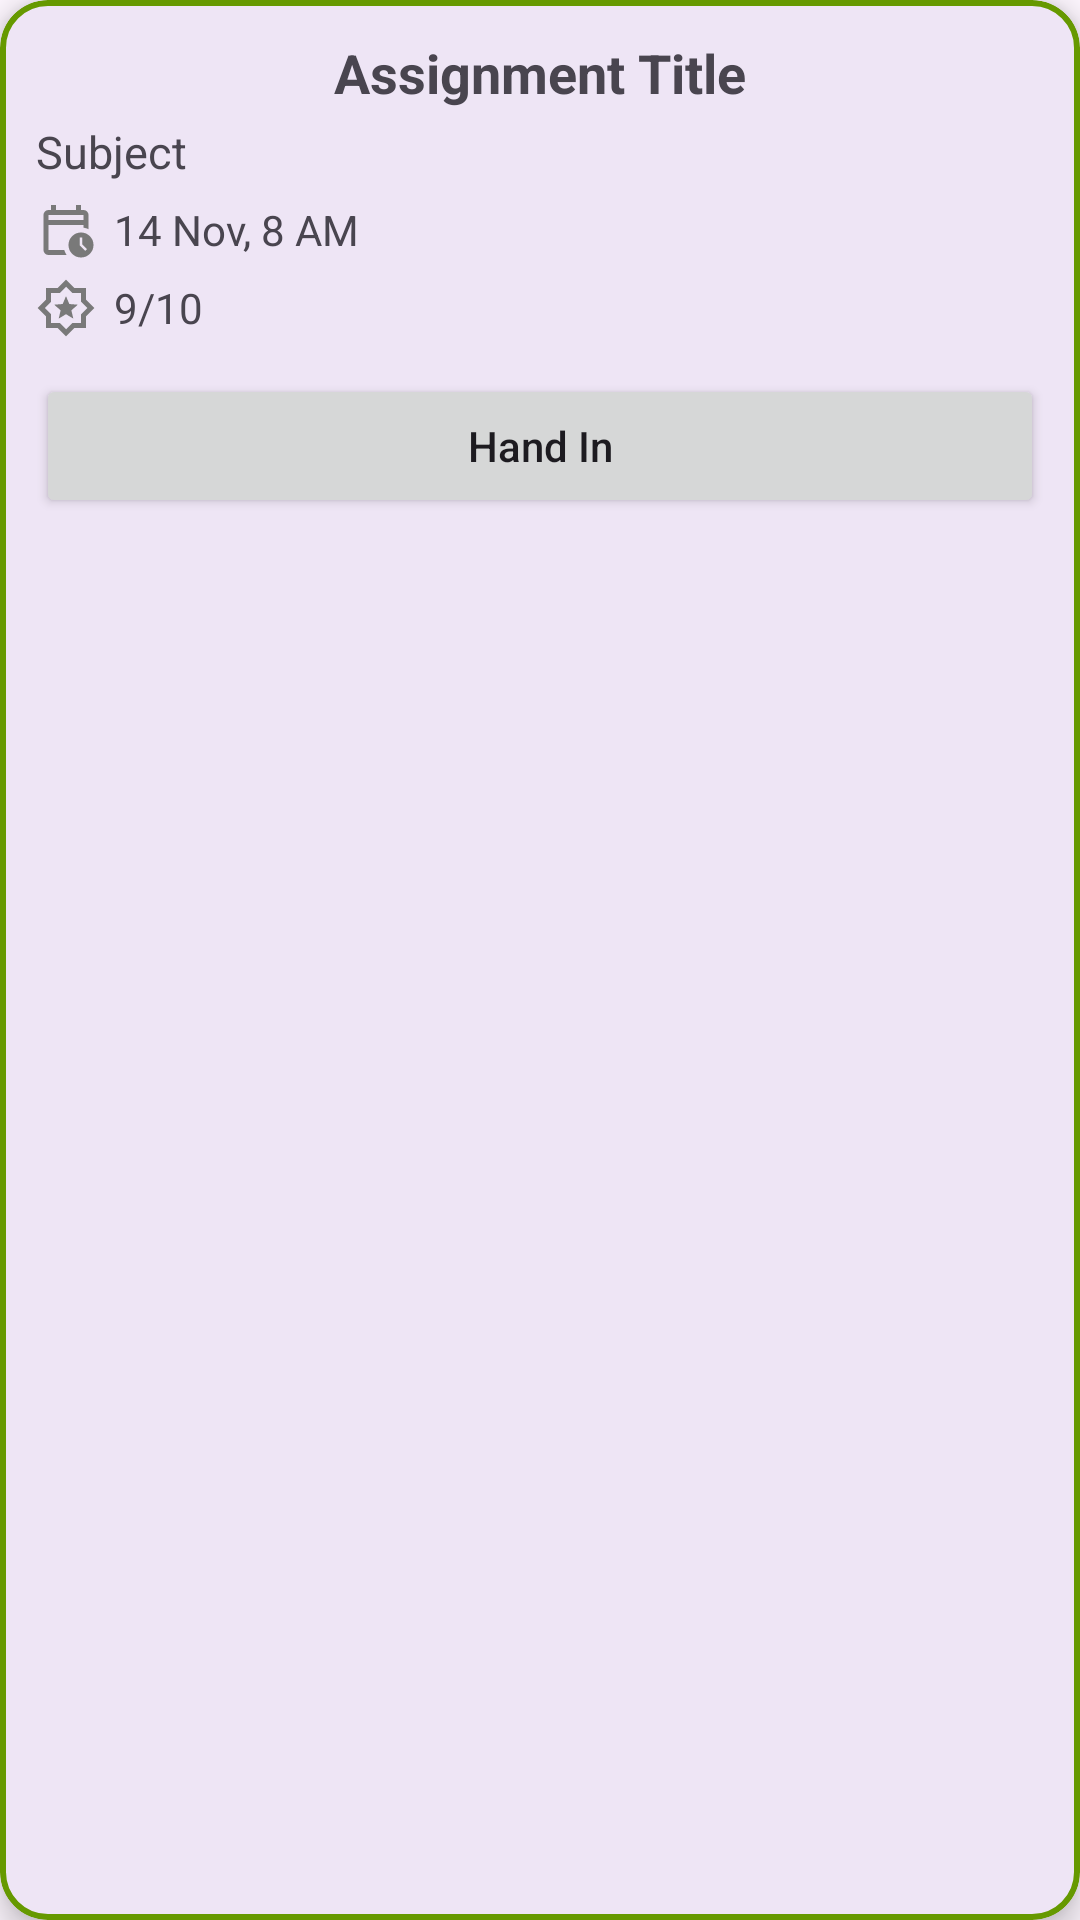

Android layout source for this screen:
<!-- AndroidManifest.xml: application theme Theme.SmartCampusManagementSystem -->
<!-- res/layout/gridview_item.xml -->
<?xml version="1.0" encoding="utf-8"?>
<com.google.android.material.card.MaterialCardView xmlns:android="http://schemas.android.com/apk/res/android"
    xmlns:app="http://schemas.android.com/apk/res-auto"
    android:layout_width="match_parent"
    android:layout_height="wrap_content"
    android:layout_margin="8dp"
    app:cardCornerRadius="16dp"
    app:cardElevation="6dp"
    app:strokeColor="@android:color/holo_green_dark"
    app:strokeWidth="2dp">

    <LinearLayout
        android:layout_width="match_parent"
        android:layout_height="wrap_content"
        android:orientation="vertical"
        android:padding="12dp">

        <TextView
            android:id="@+id/title"
            android:layout_width="match_parent"
            android:layout_height="wrap_content"
            android:gravity="center"
            android:text="Assignment Title"
            android:textSize="18sp"
            android:textStyle="bold"
            android:maxLines="2"
            android:ellipsize="end" />

        <TextView
            android:id="@+id/subject"
            android:layout_width="match_parent"
            android:layout_height="wrap_content"
            android:text="Subject"
            android:textSize="15sp"
            android:layout_marginTop="4dp"
            android:maxLines="1"
            android:ellipsize="end" />

        <LinearLayout
            android:layout_width="match_parent"
            android:layout_height="wrap_content"
            android:orientation="horizontal"
            android:gravity="center_vertical"
            android:layout_marginTop="6dp">

            <ImageView
                android:id="@+id/imageViewDate"
                android:layout_width="20dp"
                android:layout_height="20dp"
                android:layout_marginEnd="6dp"
                app:srcCompat="@drawable/outline_calendar_clock_24" />

            <TextView
                android:id="@+id/datetime"
                android:layout_width="wrap_content"
                android:layout_height="wrap_content"
                android:text="14 Nov, 8 AM"
                android:textSize="14sp" />
        </LinearLayout>

        <LinearLayout
            android:layout_width="match_parent"
            android:layout_height="wrap_content"
            android:orientation="horizontal"
            android:gravity="center_vertical"
            android:layout_marginTop="6dp">

            <ImageView
                android:id="@+id/imageViewResult"
                android:layout_width="20dp"
                android:layout_height="20dp"
                android:layout_marginEnd="6dp"
                app:srcCompat="@drawable/outline_award_star_24" />

            <TextView
                android:id="@+id/result"
                android:layout_width="wrap_content"
                android:layout_height="wrap_content"
                android:text="9/10"
                android:textSize="14sp" />
        </LinearLayout>

        <Button
            android:id="@+id/buttonAction"
            android:layout_width="match_parent"
            android:layout_height="wrap_content"
            android:layout_marginTop="12dp"
            android:text="Hand In"
            android:textAllCaps="false" />
    </LinearLayout>

</com.google.android.material.card.MaterialCardView>
<!-- resources referenced by this layout -->
<resources>
  <!-- drawable outline_award_star_24 (drawable) -->
  <vector xmlns:android="http://schemas.android.com/apk/res/android" android:height="24dp" android:tint="#797979" android:viewportHeight="960" android:viewportWidth="960" android:width="24dp">
        
      <path android:fillColor="@android:color/white" android:pathData="M363,650L480,579L597,650L566,517L670,427L533,416L480,290L427,416L290,427L394,517L363,650ZM480,932L346,800L160,800L160,614L28,480L160,346L160,160L346,160L480,28L614,160L800,160L800,346L932,480L800,614L800,800L614,800L480,932ZM480,820L580,720L720,720L720,580L820,480L720,380L720,240L580,240L480,140L380,240L240,240L240,380L140,480L240,580L240,720L380,720L480,820ZM480,480Q480,480 480,480Q480,480 480,480Q480,480 480,480Q480,480 480,480Q480,480 480,480Q480,480 480,480Q480,480 480,480Q480,480 480,480Z"/>
      
  </vector>
  <!-- drawable outline_calendar_clock_24 (drawable) -->
  <vector xmlns:android="http://schemas.android.com/apk/res/android" android:height="24dp" android:tint="#797979" android:viewportHeight="960" android:viewportWidth="960" android:width="24dp">
        
      <path android:fillColor="@android:color/white" android:pathData="M200,320L760,320L760,240Q760,240 760,240Q760,240 760,240L200,240Q200,240 200,240Q200,240 200,240L200,320ZM200,320L200,240Q200,240 200,240Q200,240 200,240L200,240Q200,240 200,240Q200,240 200,240L200,320ZM200,880Q167,880 143.5,856.5Q120,833 120,800L120,240Q120,207 143.5,183.5Q167,160 200,160L240,160L240,80L320,80L320,160L640,160L640,80L720,80L720,160L760,160Q793,160 816.5,183.5Q840,207 840,240L840,467Q821,458 801,452Q781,446 760,443L760,400L200,400L200,800Q200,800 200,800Q200,800 200,800L452,800Q459,822 468.5,842Q478,862 491,880L200,880ZM720,920Q637,920 578.5,861.5Q520,803 520,720Q520,637 578.5,578.5Q637,520 720,520Q803,520 861.5,578.5Q920,637 920,720Q920,803 861.5,861.5Q803,920 720,920ZM787,815L815,787L740,712L740,600L700,600L700,728L787,815Z"/>
      
  </vector>
  <style name="Theme.SmartCampusManagementSystem" parent="Base.Theme.SmartCampusManagementSystem" />
  <style name="Base.Theme.SmartCampusManagementSystem" parent="Theme.Material3.DayNight.NoActionBar">
          
          
      </style>
</resources>
